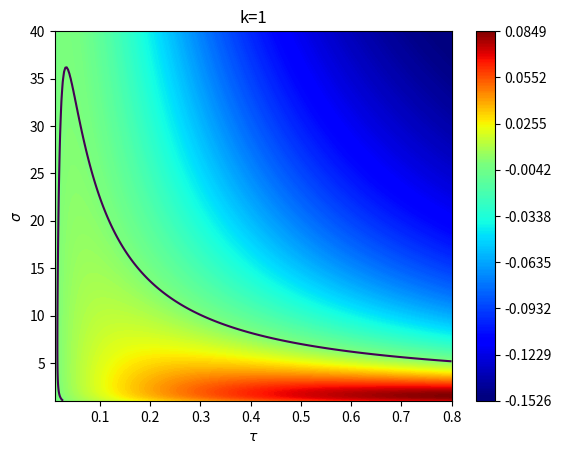
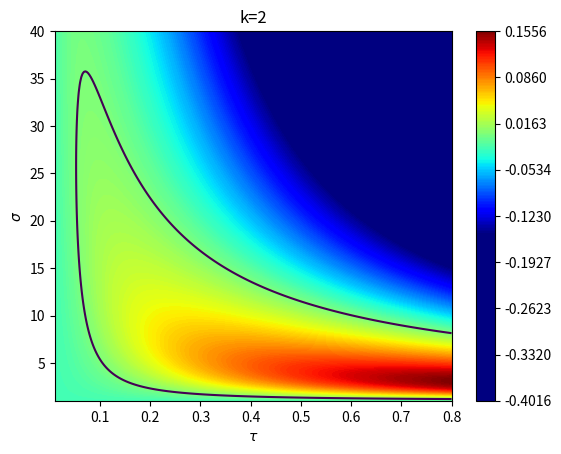
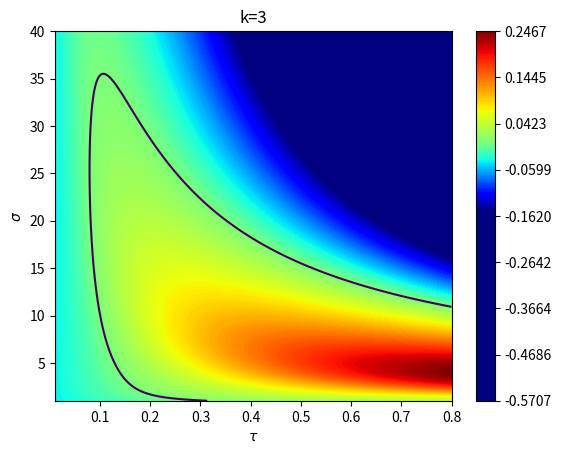
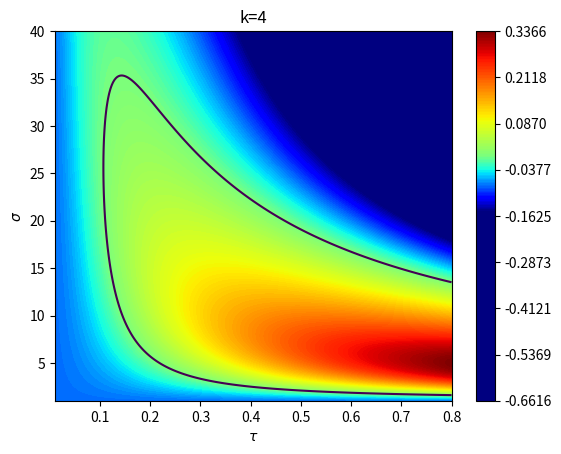
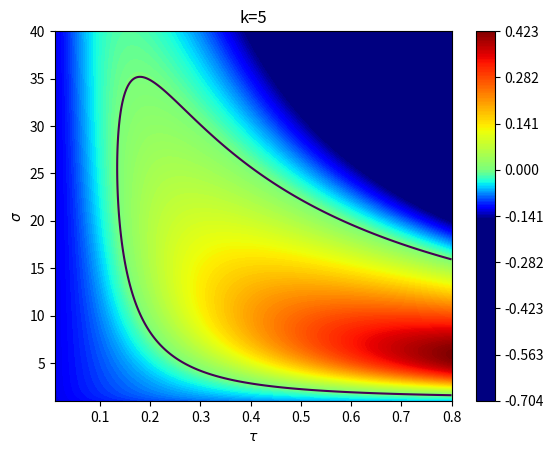
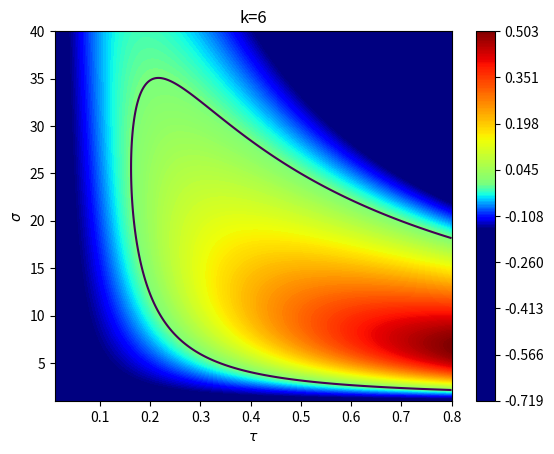

Write Python code to recreate these figures, in order.
# -*- coding: utf-8 -*-
"""
[redacted]

Eigenvalue analysis for CP-AD
"""

import numpy as np
import matplotlib.pyplot as plt
import matplotlib.colors as mcolors
import datetime

# get datetime
DateTime = datetime.datetime.today().strftime("%Y%m%d%H%M%S")

# set parameters
m = 0.6 # mu
r = 1.0 # radius
a = 0.5 # advection coef.
d = 0.005 # diffusion coef.
lam = 1.0/(2.0*np.pi*r) # homogeneous manufactuirng population
ph = 1.0/(2.0*np.pi*r) # homogeneous agricultural population

def eigenv(X, Y, k):

    # X: tau mesh
    # Y: sigma mesh
    # k: frequency number (k)

    alp = (Y - 1.0) * X # alpha vector
    G = np.power(2.0*lam*((1.0-np.exp(-alp*np.pi*r))/alp), 1.0/(1.0-Y)) # homogeneous price index
    
    if k % 2 == 0:# when k is even number
        k = float(k)
        Z = (np.power(alp, 2.0)*np.power(r, 2.0)) / (np.power(k, 2.0) + np.power(alp, 2.0)*np.power(r, 2.0))
    else:# when k is odd number
        k = float(k)
        Z = (np.power(alp, 2.0)*np.power(r, 2.0)*(1.0 + np.exp(-alp*r*np.pi))) / ((np.power(k, 2.0) + np.power(alp, 2.0)*np.power(r, 2.0))*(1.0 - np.exp(-alp*r*np.pi)))

    Gamk = (np.power(k, 2.0)/np.power(r, 2.0)) * (a * np.power(G, -m) * ((1.0-m*Z) * ((-(1.0/Y)*np.power(Z, 2.0)+(m/Y)*Z)/(1.0-(m/Y)*Z-((Y-1.0)/Y)*np.power(Z, 2.0))) + ((m*Z)/(Y-1.0))) - d)
    return Gamk

tau_space = np.linspace(0.01, 0.8, 300)
sigma_space = np.linspace(1.01, 40.0, 1024)
ta, sig = np.meshgrid(tau_space, sigma_space)

frqs = [1,2,3,4,5,6] # frequency numbers
for k in frqs:
    fig, ax = plt.subplots()
    Gamk = eigenv(ta, sig, k)
    norm = mcolors.TwoSlopeNorm(vmin=-0.15, vcenter=0, vmax=Gamk.max())
    levels = np.linspace(Gamk.min(), Gamk.max(), 256)
    cont = ax.contour(ta, sig, Gamk, [0], linewidths=1.5)
    contf = ax.contourf(ta, sig, Gamk, levels=levels, cmap='jet', norm=norm)
    #cmap='rainbow' 'bwr' 'coolwarm' 'seismic'    
    ticks = np.linspace(Gamk.min(), Gamk.max(), 9)
    fig.colorbar(contf, extend='max').set_ticks(ticks)
    
    ax.set_aspect('auto', adjustable='box')
    ax.set_title(r'k={}'.format(k))# 2025.4.17 updated

    plt.xlabel(r'$\tau$')
    plt.ylabel(r'$\sigma$')
    plt.savefig('cpad_sigma_heatmap_k_{}.png'.format(k), format='png', dpi=300)
    plt.show()
    pass
